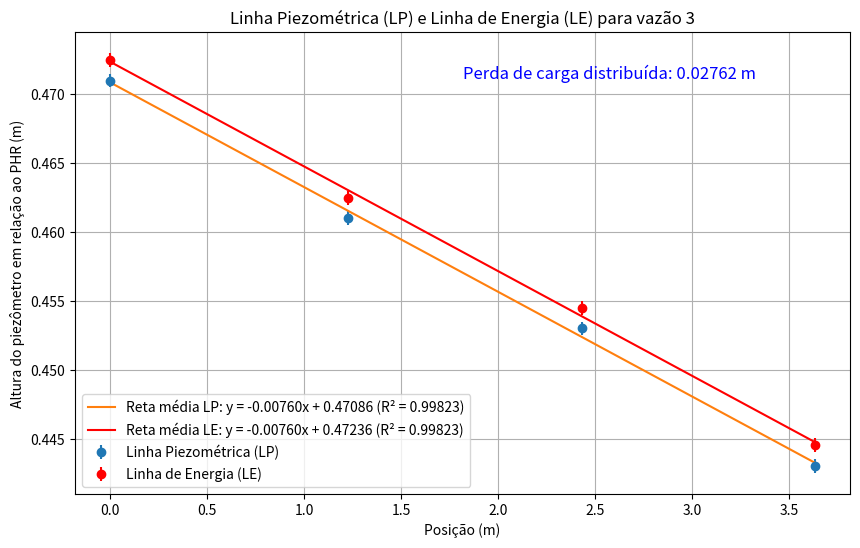

Reproduce this figure in Python.
import numpy as np
import matplotlib.pyplot as plt
from scipy.stats import linregress

# Dados fornecidos
posicao = np.array([0, 1.228, 2.432, 3.632])  # Posições dos piezômetros ao longo do tubo
piezometros = np.array([0.4710, 0.4610, 0.4530, 0.4430])  # Elevação em metros que define a linha piezométrica
incerteza_piezometros = 0.0005
velocidade = 0.1212011029  # Velocidade em m/s
incerteza_velocidade = 0.0022991030953  # Incerteza na velocidade em m/s
gamma = 9786.41  # Peso específico da água em N/m³
incerteza_pesoespecifico = 0.01
alpha = 2  # Coeficiente de correção de energia cinética
g = 9.78641  # Aceleração da gravidade em m/s²
incerteza_g = 0.00001
energia_cinetica = 0.001501031262
incerteza_energia_cinetica = 0.00005694709929

# Linha piezométrica (LP)
LP = piezometros
incerteza_LP = incerteza_piezometros

# Termo de energia cinética
term_cinetico = alpha * (velocidade**2) / (2 * g)

# Linha de energia (LE)
LE = term_cinetico + LP
incerteza_LE = np.sqrt(incerteza_energia_cinetica**2 + incerteza_LP**2)

# Ajuste linear para a linha piezométrica
slope, intercept, r_value, p_value, std_err = linregress(posicao, LP)

# Ajuste linear para a linha de energia
slope_LE, intercept_LE, r_value_LE, p_value_LE, std_err_LE = linregress(posicao, LE)

# Equação da reta média para LP
LP_fit = slope * posicao + intercept

# Equação da reta média para LE
LE_fit = slope_LE * posicao + intercept_LE

perda_carga_distribuida = (posicao[3] - posicao[0]) * (-slope)

# Gráficos
plt.figure(figsize=(10, 6))

# Gráfico da linha piezométrica
plt.errorbar(posicao, LP, yerr=incerteza_LP, fmt='o', label='Linha Piezométrica (LP)')
plt.plot(posicao, LP_fit, label=f'Reta média LP: y = {slope:.5f}x + {intercept:.5f} (R² = {r_value**2:.5f})')

# Gráfico da linha de energia
plt.errorbar(posicao, LE, yerr=incerteza_LE, fmt='o', label='Linha de Energia (LE)', color='r')
plt.plot(posicao, LE_fit, label=f'Reta média LE: y = {slope_LE:.5f}x + {intercept_LE:.5f} (R² = {r_value_LE**2:.5f})', color='r')

plt.annotate(f'Perda de carga distribuída: {perda_carga_distribuida:.5f} m', xy=(0.5, 0.9), xycoords='axes fraction', fontsize=12, color='b')
print(perda_carga_distribuida)
# Configurações do gráfico
plt.xlabel('Posição (m)')
plt.ylabel('Altura do piezômetro em relação ao PHR (m)')
plt.title('Linha Piezométrica (LP) e Linha de Energia (LE) para vazão 3')
plt.legend()
plt.grid(True)
plt.show()
